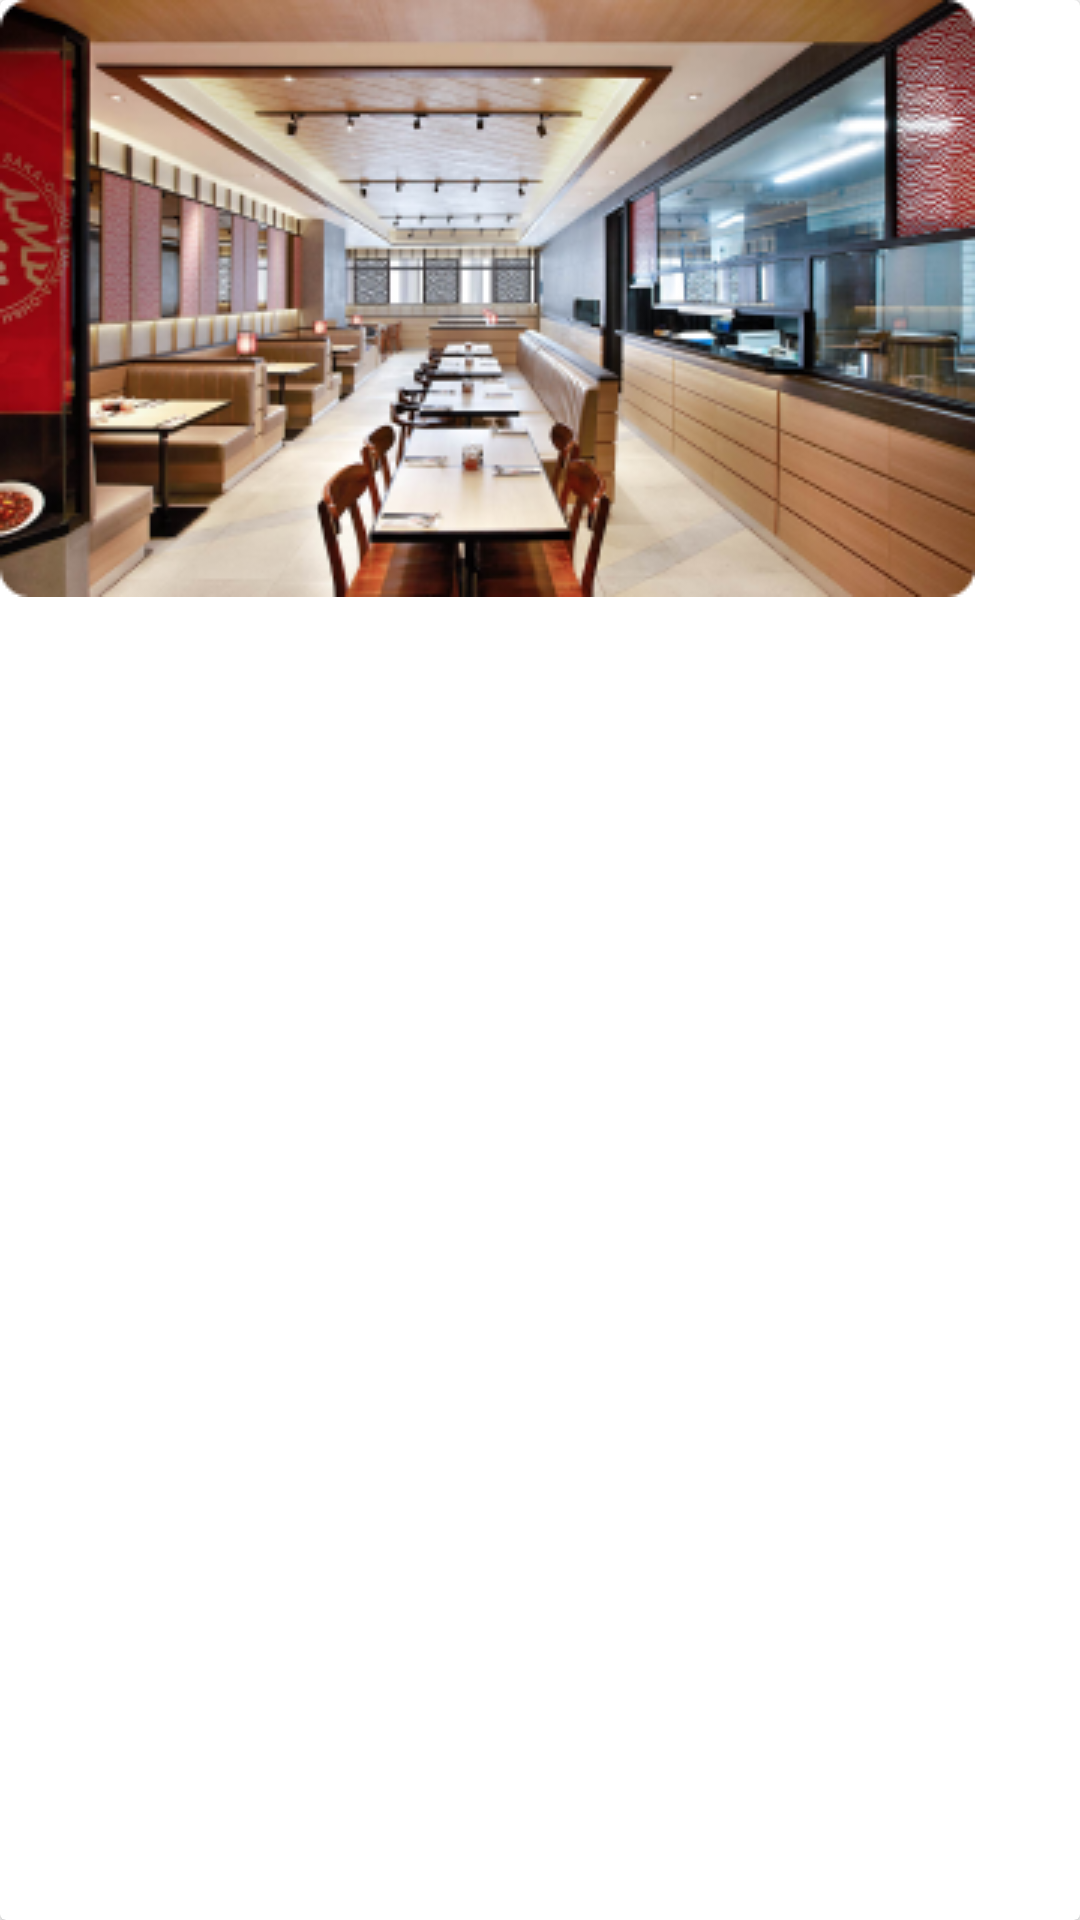

The Android layout XML behind this screen, and the referenced resources:
<!-- AndroidManifest.xml: application theme Theme.Reservasiin2 -->
<!-- res/layout/detailmeja.xml -->
<?xml version="1.0" encoding="utf-8"?>
<androidx.cardview.widget.CardView xmlns:android="http://schemas.android.com/apk/res/android"
    android:layout_width="wrap_content"
    android:layout_height="wrap_content">

    <LinearLayout
        android:layout_marginRight="10dp"
        android:layout_width="325dp"
        android:layout_height="199dp">

        <ImageView
            android:src="@drawable/rectangle27"
            android:layout_width="wrap_content"
            android:layout_height="wrap_content"/>
    </LinearLayout>

</androidx.cardview.widget.CardView>
<!-- resources referenced by this layout -->
<resources>
  <!-- drawable rectangle27: png bitmap (drawable, 139184 bytes) -->
  <style name="Theme.Reservasiin2" parent="Theme.MaterialComponents.DayNight.NoActionBar">
          
          <item name="colorPrimary">@color/tombol</item>
          <item name="colorPrimaryVariant">@color/merah</item>
          <item name="colorOnPrimary">@color/white</item>
          
          <item name="colorSecondary">@color/merah</item>
          <item name="colorSecondaryVariant">@color/teal_700</item>
          <item name="colorOnSecondary">@color/black</item>
          
          <item name="android:statusBarColor">?attr/colorPrimaryVariant</item>
          
      </style>
  <color name="tombol">#30475E</color>
  <color name="merah">#F05454</color>
  <color name="white">#F5F5F5</color>
  <color name="teal_700">#FF018786</color>
  <color name="black">#121212</color>
</resources>
